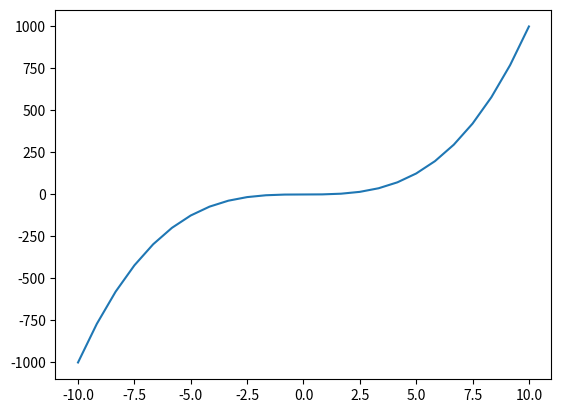

Source code (Python): (Note: this script raises an exception after producing the figure.)
#Funcion Cubica
#Importamos todos los modulos necesarios
import math
import numpy as np
from matplotlib import pyplot as plt

#Generamos los datos para el grafico
def f(x):
    return (x)**3

#Generamos un segundo conjunto de datos para el grafico
x = np.linspace(-10, 10, num=25)

#Creamos el grafico
plt.ion()
plt.plot(x, f(x), label="funcion cubica")

#Colocamos las etiquetas de los ejes
plt.xlbel("Eje $x$")
plt.ylabel("Eje $y$")

#Colocamos la leyenda
plt.legend()

#Colocamos el titulo del grafico
plt.title ("funcion cubica")
